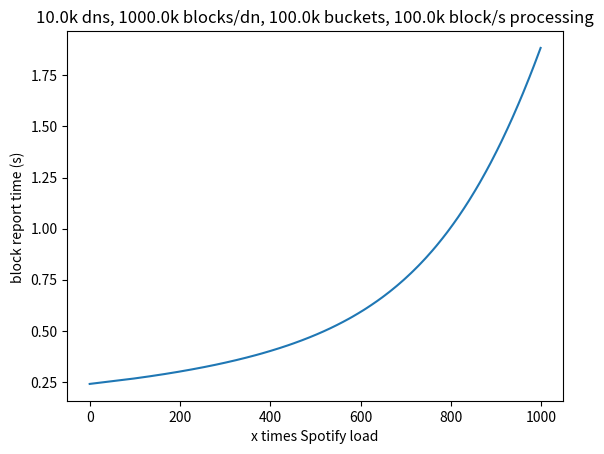

This chart was generated by the following Python code:
#!/usr/bin/env python3
import math
import matplotlib.pyplot as plt
#Changes per datanode per second

'''
    Assuming the blocks are spread evenly across the cluster, and the block modifications too
'''
def changesPerDatanodePerSecond(operationsPerSecond, writePercentage, replicationLevel, numDatanodes):
    return math.ceil(operationsPerSecond*writePercentage/100*replicationLevel/numDatanodes)

print ("Spotify workload")
operationsPerSecond = 1250000
writePercentage = 2.7
replicationFactor = 3
print("{} ops/s, {}% writes, replication factor {}".format(operationsPerSecond, writePercentage, replicationFactor))
for numDns in [1000,2000,5000,10000,20000,50000]:
    cds = changesPerDatanodePerSecond(operationsPerSecond, writePercentage, replicationFactor, numDns)
    print ("for {} datanodes, {} changes per dn per second".format(numDns, cds))


def minBrTime(numBuckets, numBlocks):
    bandwidth = 1000 * 1000 * 1000
    return numBlocks * 30 * 8 / bandwidth #ignore buckets since they hardly matter

def expectedNumInconsistentBuckets(numChanges, numBuckets):
    #as per https://math.stackexchange.com/a/868454
    #expected number of empty cells = n(1-1/n)^m , n = num buckets, m = num balls
    return numBuckets - numBuckets*pow((1.0-1.0/numBuckets),numChanges)

def brTime(minBrTime, prevBrTime, prevChangesPerSecond, numBuckets, blocksPerDatanode, reportedBlocksPerSecondPerNamenode ):
    numUncaughtChanges = prevBrTime * prevChangesPerSecond
    inconsistentBuckets = expectedNumInconsistentBuckets(numUncaughtChanges, numBuckets)
    numBlocksReported = inconsistentBuckets/numBuckets*blocksPerDatanode
    return minBrTime + numBlocksReported/reportedBlocksPerSecondPerNamenode #0.001*inconsistentBuckets # TODO how should we calculate punishment for increased number of buckets?

#from HopsFS paper
# 100k blocks/s/nn block reporting performance
print ("\nCalculating report time progression from startup")

operationsPerSecond = 1250000
writePercentage = 2.7
replicationFactor = 3

rbsn = 100000
blocksPerDn = 1000 * 1000
numDns = 10000
numBuckets = 100 * 1000
minTime = minBrTime(numBuckets, blocksPerDn)

title = '{}k dns, {}k blocks/dn, {}k buckets, {}k block/s processing'.format(numDns/1000, blocksPerDn/1000, numBuckets/1000, rbsn/1000)

cds = changesPerDatanodePerSecond(operationsPerSecond, writePercentage, replicationFactor, numDns)

print("{} reported blocks per second per namenode \n{}s to report matching buckets (minimum report time)".format(rbsn, minBrTime))            
print("{} ops/s\n{}%writes\n{} replication factor\n{} data nodes\n{} buckets\n".format(operationsPerSecond, writePercentage, replicationFactor, numDns, numBuckets))


time = 0 # expect 0 inconsistencies the first report
for i in range(20):
    #print("br#{}:\tt = {:3.4f}".format(i,time))
    time = brTime(minTime, time,cds, numBuckets, blocksPerDn, rbsn)

xs = []
ys = []

for x in range(1000):
    opss = operationsPerSecond * x
    time = 00 # irrespective of the starting time, the report time will stabilize
    for i in range(10):
        cps = changesPerDatanodePerSecond(opss, writePercentage, replicationFactor, numDns)
        time = brTime(minTime, time, cps, numBuckets, blocksPerDn, rbsn)

    y = float(time)
    print('{} times spotify load, {} min br time, actual time {}'.format(x, minTime, y))
    xs.append(int(x))
    ys.append(y)

fig = plt.figure()
ax = fig.add_subplot(111)
ax.plot(xs,ys)
ax.set_title(title)
ax.set_xlabel('x times Spotify load')
ax.set_ylabel('block report time (s) ')
plt.show()











